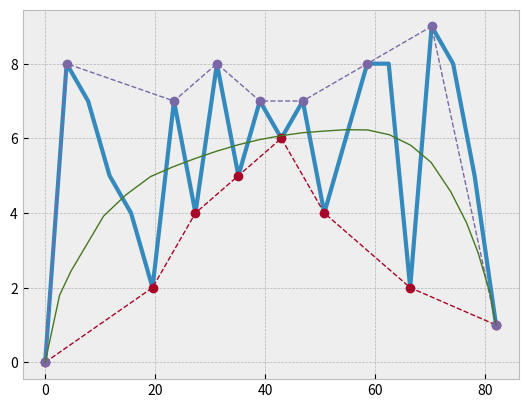

This chart was generated by the following Python code:
import numpy as np
import pandas as pd
import matplotlib.pyplot as plt
from random import randint
from scipy.optimize import curve_fit
plt.style.use('bmh')
fig, ax = plt.subplots()
x = [0]
y = [0]
for i in range(21):
    y.append(randint(1, 10))
x = np.linspace(0, 82, 22)

plt.plot(x, y,linewidth= 3)
minus_line_y = [0]
minus_line_x = [0]
plus_line_y = [0]
plus_line_x = [0]

i = 2
while i < (len(y)):
    if y[i-2] < y[i-1] and y[i-1] > y[i]:
        plus_line_y.append(y[i-1])
        plus_line_x.append(x[i-1])
    elif y[i-2] > y[i-1] and y[i-1] < y[i]:
        minus_line_y.append(y[i-1])
        minus_line_x.append(x[i-1])
    elif y[i-1] == y[i]:
        if y[i-2] > y[i-1]:
            minus_line_y.append(y[i-1])
            minus_line_x.append(x[i-1])
        else:
            plus_line_y.append(y[i-1])
            plus_line_x.append(x[i-1])
    i += 1
minus_line_y.append(y[i-1])
minus_line_x.append(x[i-1])
plus_line_y.append(y[i-1])
plus_line_x.append(x[i-1])
print(minus_line_x,minus_line_y)
print(plus_line_x,plus_line_y)
plt.plot(minus_line_x,minus_line_y,linewidth= 1, linestyle='dashed',marker='o')
plt.plot(plus_line_x,plus_line_y,linewidth= 1, linestyle='dashed',marker='o')
plt.style.use('bmh')
def once (x,y):
    tao = []
    epsilon = []
    i, k = 3, 0
    tao.append(0)
    epsilon.append(0)
    tao .append((x[0] + x[1] + x[2]) / 3)
    tao .append((x[0] + x[1] + x[2] + x[3]) / 4)
    while i < (len(x)-3):
        k = (x[i-2]+x[i-1]+x[i]+x[i+1]+x[i+2])/5
        tao.append(k)
        i += 1
    tao.append((x[-4] + x[-3] + x[-2]+x[-1]) / 4)
    tao .append((x[-3] + x[-2] + x[-1]) / 3)
    tao .append((x[-2] + x[-1]) / 2)

    epsilon.append((y[0] + y[1] + y[2]) / 3)
    epsilon.append((y[0] + y[1] + y[2] + y[3]) / 4)
    i=3
    while i < (len(y)-3):
        k = (y[i-2]+y[i-1]+y[i]+y[i+1]+y[i+2])/5
        epsilon.append(k)
        i += 1

    epsilon.append((y[-4] + y[-3] + y[-2]+y[-1]) / 4)
    epsilon.append((y[-3] + y[-2] + y[-1]) / 3)
    epsilon.append((y[-2] + y[-1]) / 2)
    return tao, epsilon


d, f = once(x, y)
d.append(x[-1])
f.append((y[-1]))
r, t = once(d, f)
r.append((r[-1]+x[-1])/2)
t.append((f[-1]+y[-1])/2)
v, b = once(r, t)
v.append((v[-1]+x[-1])/2)
b.append((b[-1]+y[-1])/2)
p, o = once(v, b)
print(*p,*o , end=',,,')
p.append((p[-1]+x[-1])/2)
o.append((o[-1]+y[-1])/2)
p.append(x[-1])
o.append(y[-1])

print(*p,*o , end=',,,')
plt.plot(p, o,linewidth= 1)

maxX = np.max(x)
minX = np.min(x)
maxY = np.max(y)
minY = np.min(y)
print('maxX =', maxX, 'maxY =', maxY, 'minX =', minX, 'minY =', minY)

plt.show()

